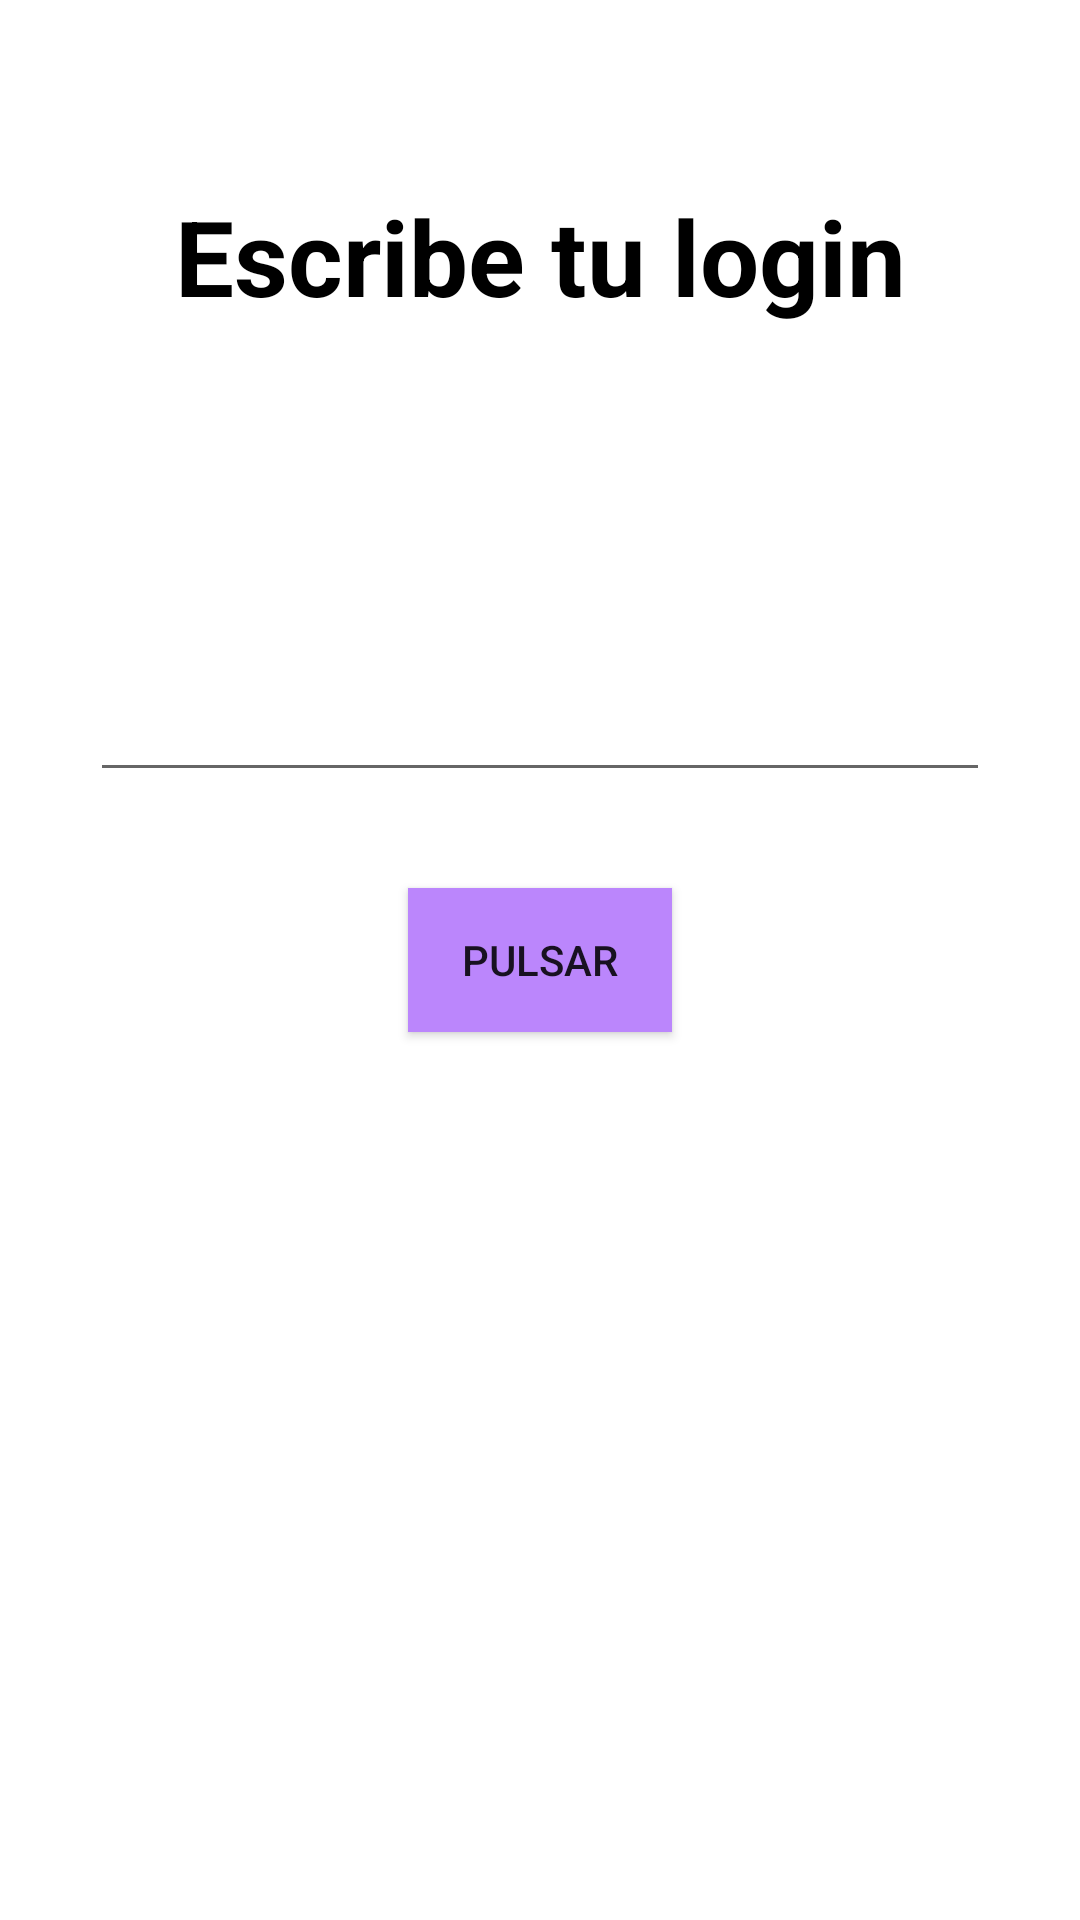

Produce the Android XML layout that renders to this screen, including the resource entries it uses.
<!-- AndroidManifest.xml: application theme Theme.PruebaTEST -->
<!-- res/layout/activity_first_app.xml -->
<?xml version="1.0" encoding="utf-8"?>
<androidx.constraintlayout.widget.ConstraintLayout xmlns:android="http://schemas.android.com/apk/res/android"
	xmlns:app="http://schemas.android.com/apk/res-auto"
	xmlns:tools="http://schemas.android.com/tools"
	android:id="@+id/main"
	android:layout_width="match_parent"
	android:layout_height="match_parent"
	tools:context=".firstapp.FirstAppActivity">

	<TextView
		android:layout_width="wrap_content"
		android:layout_height="wrap_content"
		android:layout_marginTop="62dp"
		android:text="Escribe tu login"
		android:textColor="@color/black"
		android:textSize="35sp"
		android:textStyle="bold"
		app:layout_constraintEnd_toEndOf="parent"
		app:layout_constraintStart_toStartOf="parent"
		app:layout_constraintTop_toTopOf="parent" />

	<androidx.appcompat.widget.AppCompatEditText
		android:id="@+id/etText"
		android:layout_width="300dp"
		android:layout_height="50dp"
		android:layout_marginBottom="32dp"
		android:maxLines="1"
		android:singleLine="true"
		app:layout_constraintBottom_toTopOf="@+id/btnPulsar"
		app:layout_constraintEnd_toEndOf="parent"
		app:layout_constraintStart_toStartOf="parent" />

	<androidx.appcompat.widget.AppCompatButton
		android:id="@+id/btnPulsar"
		android:layout_width="wrap_content"
		android:layout_height="wrap_content"
		android:background="@color/purple_200"
		android:text="Pulsar"
		app:layout_constraintBottom_toBottomOf="parent"
		app:layout_constraintEnd_toEndOf="parent"
		app:layout_constraintStart_toStartOf="parent"
		app:layout_constraintTop_toTopOf="parent" />

</androidx.constraintlayout.widget.ConstraintLayout>
<!-- resources referenced by this layout -->
<resources>
  <color name="black">#FF000000</color>
  <color name="purple_200">#FFBB86FC</color>
  <style name="Theme.PruebaTEST" parent="Theme.MaterialComponents.DayNight.DarkActionBar">
          
          <item name="colorPrimary">@color/purple_500</item>
          <item name="colorPrimaryVariant">@color/purple_700</item>
          <item name="colorOnPrimary">@color/white</item>
          
          <item name="colorSecondary">@color/teal_200</item>
          <item name="colorSecondaryVariant">@color/teal_700</item>
          <item name="colorOnSecondary">@color/black</item>
          
          <item name="android:statusBarColor">?attr/colorPrimaryVariant</item>
          
      </style>
  <color name="purple_500">#FF6200EE</color>
  <color name="purple_700">#FF3700B3</color>
  <color name="white">#FFFFFFFF</color>
  <color name="teal_200">#FF03DAC5</color>
  <color name="teal_700">#FF018786</color>
</resources>
